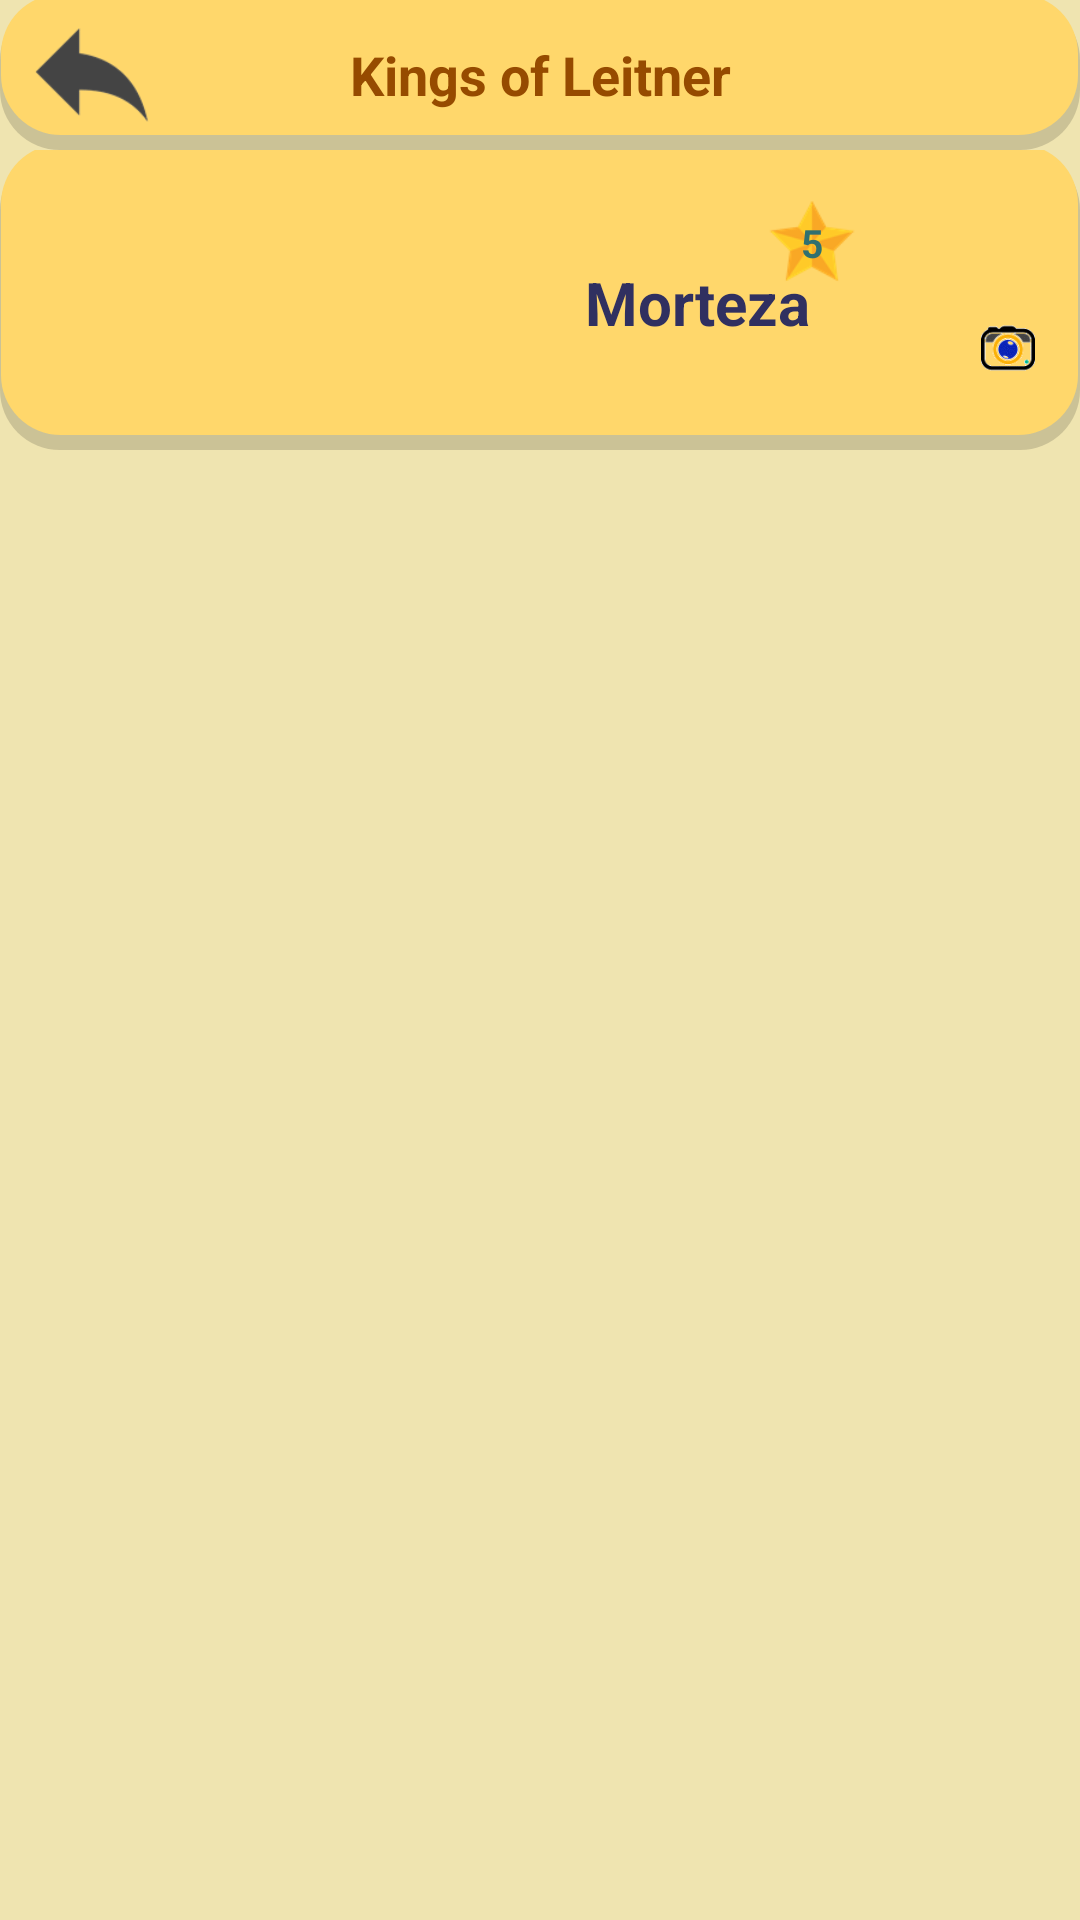

Write the Android layout XML for this screen, with the resource values it uses.
<!-- AndroidManifest.xml: application theme Theme.AppCompat.NoActionBar -->
<!-- res/layout/activity_user.xml -->
<?xml version="1.0" encoding="utf-8"?>
<RelativeLayout xmlns:android="http://schemas.android.com/apk/res/android"
    xmlns:app="http://schemas.android.com/apk/res-auto"
    xmlns:tools="http://schemas.android.com/tools"
    android:layout_width="match_parent"
    android:layout_height="match_parent"
    android:background="#efe4b0"
    tools:context=".UserActivity">

    <RelativeLayout
        android:layout_width="match_parent"
        android:layout_height="50dp"
        android:background="@drawable/curve_user"
        android:id="@+id/lytheader"
        >
        <ImageView
            android:layout_width="40dp"
            android:layout_height="40dp"
            android:layout_centerVertical="true"
            android:layout_alignParentLeft="true"
            android:layout_marginLeft="10dp"
            android:src="@drawable/resultback"
            android:id="@+id/imgback"
            />
        <TextView
            android:layout_width="match_parent"
            android:layout_height="match_parent"
            android:layout_toRightOf="@+id/imgback"
            android:text="Kings of Leitner"
            android:gravity="center"
            android:layout_marginRight="50dp"
            android:textSize="18dp"
            android:textStyle="bold"
            android:textColor="#964b00"
            />
    </RelativeLayout>
    <RelativeLayout
        android:layout_width="match_parent"
        android:layout_height="100dp"
        android:background="@drawable/curve_user"
        android:id="@+id/lytuser"
        android:layout_below="@+id/lytheader">
        <ImageView
            android:layout_width="50dp"
            android:layout_height="50dp"
            android:layout_alignParentTop="true"
            android:layout_marginTop="10dp"
            android:layout_marginLeft="35dp"
            android:id="@+id/imgpercent"
            android:scaleType="fitCenter"
            android:background="#00000000"
            />
        <TextView
            android:layout_width="50dp"
            android:layout_height="50dp"
            android:layout_marginTop="10dp"
            android:layout_marginLeft="35dp"
            android:text=""
            android:id="@+id/txtpercent"
            android:gravity="center"
            android:textStyle="bold"
            android:textColor="#ffffff"
            />
        <TextView
            android:layout_width="wrap_content"
            android:layout_height="wrap_content"
            android:layout_below="@+id/imgpercent"
            android:layout_alignLeft="@+id/imgpercent"
            android:id="@+id/txtnumofgames"
            android:text=""
            android:layout_marginLeft="-15dp"
            android:layout_marginTop="5dp"
            android:textColor="#69500b"
            />
        <ImageView
            android:layout_width="65dp"
            android:layout_height="65dp"
            android:layout_alignParentRight="true"
            android:layout_alignParentTop="true"
            android:layout_marginRight="15dp"
            android:layout_marginTop="15dp"
            android:src="@drawable/usericon"
            android:id="@+id/imgavatar"
            />
        <ImageView
            android:layout_width="18dp"
            android:layout_height="18dp"
            android:src="@drawable/camera"
            android:layout_alignRight="@+id/imgavatar"
            android:layout_alignBottom="@+id/imgavatar"
            android:layout_marginBottom="5dp"
            android:layout_marginTop="0dp"
            />
        <ImageView
            android:layout_width="32dp"
            android:layout_height="32dp"
            android:src="@drawable/star2"
            android:layout_toLeftOf="@+id/imgavatar"
            android:layout_marginRight="-7dp"
            android:layout_alignTop="@+id/imgavatar"
            android:layout_marginTop="0dp"
            />
        <TextView
            android:layout_width="32dp"
            android:layout_height="32dp"
            android:layout_toLeftOf="@+id/imgavatar"
            android:layout_marginRight="-7dp"
            android:layout_alignTop="@+id/imgavatar"
            android:layout_marginTop="0dp"
            android:text="5"
            android:textSize="13dp"
            android:textStyle="bold"
            android:id="@+id/txtlevel"
            android:textColor="#307070"
            android:gravity="center"
            />
        <TextView
            android:layout_width="match_parent"
            android:layout_height="wrap_content"
            android:layout_toLeftOf="@+id/imgavatar"
            android:layout_below="@+id/txtlevel"
            android:layout_toRightOf="@+id/imgpercent"
            android:text="Morteza"
            android:gravity="right"
            android:layout_marginRight="10dp"
            android:textSize="20dp"
            android:id="@+id/txtuser"
            android:textStyle="bold"
            android:textColor="#303060"
            android:layout_marginLeft="5dp"
            android:layout_marginTop="-10dp"
            />
    </RelativeLayout>

    <RelativeLayout
        android:layout_width="match_parent"
        android:layout_height="match_parent"
        android:layout_below="@+id/lytuser">
        <ListView
            android:layout_width="match_parent"
            android:id="@+id/lstwords"
            android:layout_height="match_parent">
        </ListView>
        <ImageView
            android:layout_width="70dp"
            android:layout_height="70dp"
            android:src="@drawable/tap"
            android:layout_marginLeft="100dp"
            android:layout_marginTop="5dp"
            android:id="@+id/imgtap"
            android:visibility="invisible"
            />
    </RelativeLayout>
</RelativeLayout>
<!-- resources referenced by this layout -->
<resources>
  <!-- drawable camera: png bitmap (drawable, 2507 bytes) -->
  <!-- drawable curve_user (drawable) -->
  <?xml version="1.0" encoding="utf-8"?>
  <layer-list xmlns:android="http://schemas.android.com/apk/res/android">
      <item>
          <shape xmlns:android="http://schemas.android.com/apk/res/android">
              <solid android:color="#709d9674"/>
              <stroke android:width="00dp" android:color="#B1BCBE" />
              <corners android:radius="20dp"/>
              <padding android:left="0dp" android:top="0dp" android:right="0dp" android:bottom="0dp" />
          </shape>    </item>
      <item android:bottom="5dp" android:right="0.8dp" android:left="0.5dp" android:top="-2dp">
          <shape xmlns:android="http://schemas.android.com/apk/res/android">
              <solid android:color="#ffd76b"/>
              <stroke android:width="00dp" android:color="#B1BCBE" />
              <corners android:radius="20dp"/>
              <padding android:left="0dp" android:top="0dp" android:right="0dp" android:bottom="0dp" />
          </shape>
      </item>
  </layer-list>
  <!-- drawable resultback: png bitmap (drawable, 3046 bytes) -->
  <!-- drawable star2: png bitmap (drawable, 3153 bytes) -->
  <!-- drawable tap: png bitmap (drawable, 12532 bytes) -->
</resources>
